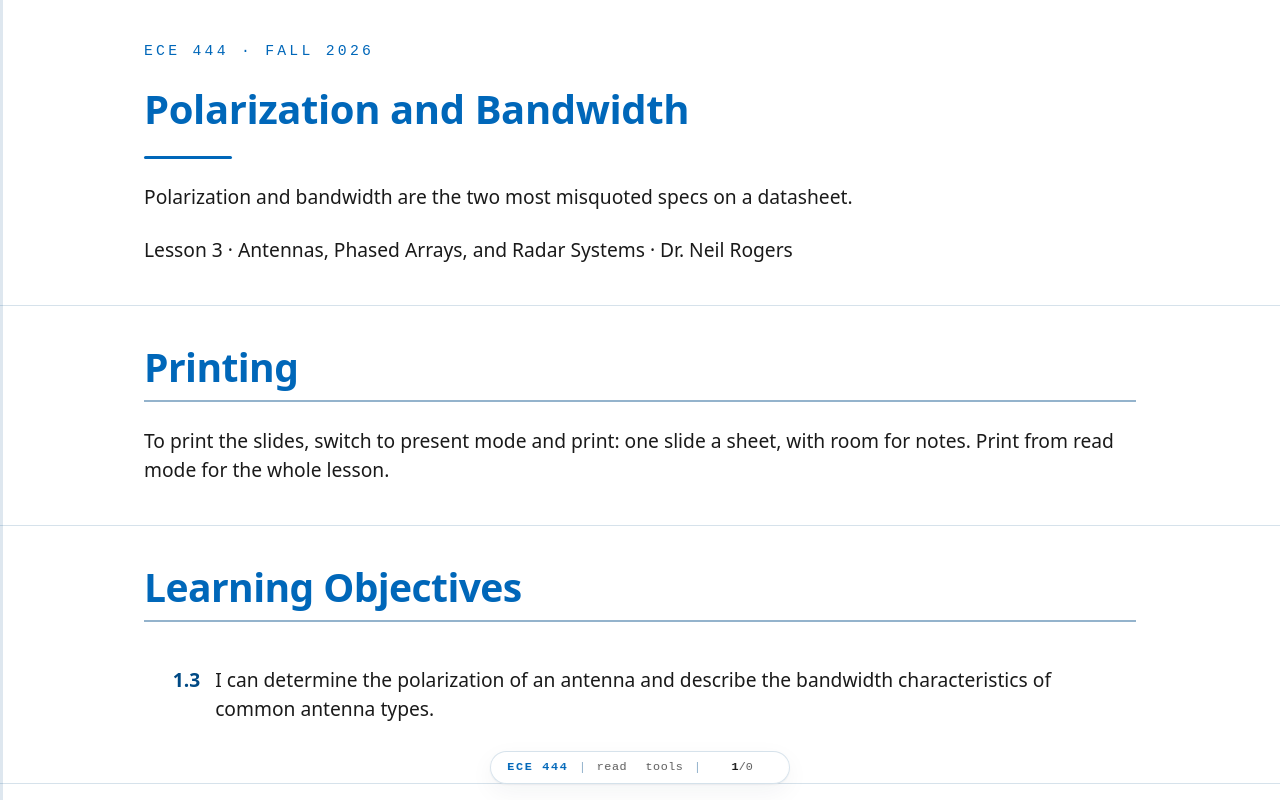

repository: livethisdream/ece444 · page: module01/L03-polarization-bandwidth/index.html · generator: jekyll

---
frame_view: true
---

# L3 - Polarization and Bandwidth

::::{frame}
:class: title-frame

<div class="course-mark">ECE 444 · Fall 2026</div>

<h1 class="frame-title">Polarization and Bandwidth</h1>

<div class="title-rule"></div>

Polarization and bandwidth are the two most misquoted specs on a datasheet.

Lesson 3 · Antennas, Phased Arrays, and Radar Systems · Dr. Neil Rogers
::::

::::{frame} Printing
:class: read-only

To print the slides, switch to present mode and print: one slide a sheet,
with room for notes. Print from read mode for the whole lesson.
::::

::::{frame} Learning Objectives
<ol class="lo-list" style="--module: '1'; counter-reset: lo 2">
  <li>I can determine the polarization of an antenna and describe the bandwidth characteristics of common antenna types.</li>
</ol>
::::

::::{frame} Where we were
Lesson 2 handed you the terms of a link budget — directivity, gain, effective
aperture, Friis. Every one of them quietly assumed the two antennas were
polarization matched and operating at a single frequency. Today you pay for
both assumptions: **polarization** decides how much of an arriving wave an
antenna can see at all, and **bandwidth** decides over what span of frequencies
any of the datasheet numbers still hold. They are also the two most misquoted
specs on an antenna datasheet, and the last part of this lesson prices each
misquote in dB.
::::

::::{frame} Part 1: Polarization
::::

::::{frame} What polarization is
Fix a point in space and watch the tip of the electric field vector
$\mathbf{E}(t)$ trace a curve over one period. **That curve is the
polarization.**

If the tip moves back and forth along a line, the wave is **linearly
polarized**. If it traces a circle, the wave is **circularly
polarized**. If it traces an ellipse (the general case), the wave is
**elliptically polarized**. Those are the only three shapes on offer:

<img src="../../viz/img/L03-pol-states.svg"
     alt="Three polarization states: the tip of the electric field traces a line, a circle, or an ellipse over one period at a fixed point"
     style="max-width: 700px; width: 100%; display: block; margin: 1em auto;">

:::{depth}
Polarization matters because a receive antenna is only sensitive to the
component of the incident $\mathbf{E}$ that is aligned with its own
polarization. Everything else is thrown away.
:::
::::

::::{frame} Building any polarization from two linear components
You can write any plane wave propagating along $+\hat{z}$ as the sum of
two orthogonal linear components:

$$
\mathbf{E}(z, t)
= \hat{x} E_{x} \cos(\omega t - k z)
+ \hat{y} E_{y} \cos(\omega t - k z + \delta).
$$
::::

::::{frame} Three numbers fix the polarization completely
Three numbers fix the polarization completely: the amplitudes $E_{x}$
and $E_{y}$, and the relative phase $\delta$ between them.

| $E_{x}$, $E_{y}$ | $\delta$ | Polarization |
| :--- | :---: | :--- |
| $E_{y} = 0$ | — | Linear, along $\hat{x}$ |
| $E_{x} = 0$ | — | Linear, along $\hat{y}$ |
| $E_{x} = E_{y}$ | $0$ or $180^{\circ}$ | Linear, slant (45° or 135°) |
| $E_{x} = E_{y}$ | $-90^{\circ}$ | **Right-hand** circular (RHCP) |
| $E_{x} = E_{y}$ | $+90^{\circ}$ | **Left-hand** circular (LHCP) |
| $E_{x} \ne E_{y}$, $\delta = \pm 90^{\circ}$ | | Elliptical, axes on $\hat{x}$ / $\hat{y}$ |
| Anything else | | Elliptical, tilted |
::::

::::{frame} Right or left hand?
**IEEE convention** — point your right thumb along the direction of
propagation. If the E-vector rotates in the direction your fingers
curl, it's right-hand polarized. Left-hand is the mirror image.
::::

::::{frame} From a line to an ellipse to a circle
:class: viz-frame

:::{depth}
Move the sliders for $E_{x}$, $E_{y}$, and phase $\delta$ (or hit a
preset) and watch the E-vector trace at a fixed $z$ change from a line
to an ellipse to a circle. The two component waveforms below the trace
show what each linear channel sees.
:::

<iframe src="../../viz/polarization-playground.html"
        width="100%" height="522"
        style="border: 1px solid #cddce9; border-radius: 6px;"
        loading="lazy"
        title="Polarization playground">
</iframe>
::::

::::{frame} Axial ratio
For the general elliptical case, the axial ratio is the ratio of the
major axis of the ellipse to the minor axis:

$$
\text{AR} = \frac{|E_{\text{maj}}|}{|E_{\text{min}}|}, \qquad
\text{AR} \ge 1.
$$
::::

::::{frame} The polarization ellipse
Those are the two lengths marked on the ellipse below, along with the
tilt of the ellipse in the transverse plane:

<img src="../../viz/img/L03-axial-ratio.svg"
     alt="The polarization ellipse with its major and minor axes and its tilt angle; the axial ratio is the ratio of the two axes"
     style="max-width: 700px; width: 100%; display: block; margin: 1em auto;">
::::

::::{frame} A "CP antenna" is really a nearly-CP antenna
In dB: $\text{AR}_{\text{dB}} = 20 \log_{10}(\text{AR})$.

- $\text{AR} = 1$ (0 dB) — pure **circular** polarization.
- $\text{AR} \to \infty$ ($\infty$ dB) — pure **linear** polarization.
- Everything else is elliptical, with $1 < \text{AR} < \infty$.

A "CP antenna" is really a nearly-CP antenna. Real specs read something
like **"AR ≤ 3 dB across the operating band."** Read that carefully: it
does *not* mean the antenna is never worse than 3 dB down. It means the
power a linear antenna recovers **swings over a 3 dB range** as you
rotate it — between $-1.8$ and $-4.8$ dB, rather than sitting at the
flat $-3$ dB an ideal circular wave would give. Part 3 derives those two
numbers.
::::

::::{frame} Worked example — axial ratio of a measured wave
:::{admonition} Worked example — axial ratio of a measured wave
:class: tip
You measure a wave traveling along $+\hat{z}$:

$$
\mathbf{E}(z, t) = \hat{x}\ 3 \cos(\omega t - k z)
+ \hat{y}\ \cos(\omega t - k z - 90^{\circ}).
$$

Read off the three numbers that decide everything: $E_{x} = 3$,
$E_{y} = 1$, and $\delta = -90^{\circ}$. The phase is $-90^{\circ}$, so
the wave is **right-hand** polarized. The amplitudes are unequal, so it
is **elliptical** rather than circular, with the ellipse axes lying
along $\hat{x}$ and $\hat{y}$ (the second-to-last row of the table
above). The major axis is the larger amplitude and the minor axis the
smaller:
:::
::::

::::{frame} Worked example — right-hand elliptical
:::{admonition} Worked example — right-hand elliptical
:class: tip
$$
\text{AR} = \frac{3}{1} = 3,
\qquad
\text{AR}_{\text{dB}} = 20 \log_{10} 3 \approx 9.5\ \text{dB}.
$$

So the wave is right-hand elliptical — and it would miss an
"AR ≤ 3 dB" circular spec badly. At 9.5 dB it is much closer to linear
than to circular, which is exactly what you would guess from a 3:1
amplitude imbalance.
:::
::::

::::{frame} Polarization loss factor (PLF)
When a wave with polarization $\hat{\rho}_{\text{w}}$ arrives at an
antenna with polarization $\hat{\rho}_{\text{a}}$, the fraction of
incident power the antenna captures is the **polarization loss factor**:

$$
\text{PLF} = |\hat{\rho}_{\text{w}} \cdot \hat{\rho}_{\text{a}}^{*}|^{2}.
$$

The unit vectors are complex when either wave is not purely linear —
that dot product hides the phase relationship between $E_{x}$ and
$E_{y}$.
::::

::::{frame} PLF cheat sheet
Five cases you should know cold:

| Wave | Antenna | PLF | PLF (dB) |
| :--- | :--- | :---: | :---: |
| Linear ($\hat{x}$) | Linear ($\hat{x}$) | 1 | 0 dB — co-polarized |
| Linear ($\hat{x}$) | Linear ($\hat{y}$) | 0 | $-\infty$ dB — cross-polarized |
| Linear (any) | RHCP or LHCP | 0.5 | $-3$ dB |
| RHCP | RHCP | 1 | 0 dB |
| RHCP | LHCP | 0 | $-\infty$ dB — sense mismatch |

Every row here assumes *perfect* circular polarization. Datasheets spec real "CP"
hardware at AR ≤ 3 dB, which moves several of these numbers
substantially; Part 3 prices the difference.
::::

::::{frame} Two linear antennas tilted by angle ψ
For two linear antennas tilted by angle $\psi$ relative to each
other, $\text{PLF} = \cos^{2}\psi$ — this is why aligning your
handheld radio matters. (The tilt gets its own symbol $\psi$ because
$\theta$ is already spoken for as the polar angle.)
::::

::::{frame} Polarization loss factor against tilt angle
The curve is gentle near alignment and brutal near $90^{\circ}$:

<img src="../../viz/img/L03-plf-cos2.svg"
     alt="Polarization loss factor against tilt angle between two linear antennas, falling as cosine squared from 1 at 0 degrees to 0 at 90 degrees, with the 0 dB, minus 3 dB, and minus infinity dB points marked"
     style="max-width: 700px; width: 100%; display: block; margin: .25em auto;">

:::{depth}
Thirty degrees of misalignment costs about a decibel; the last ten
degrees before broadside costs everything.
:::
::::

::::{frame} Worked example — pricing two everyday mismatches (GPS and a linear whip)
:::{admonition} Worked example — pricing two everyday mismatches (GPS and a linear whip)
:class: tip
A GPS satellite transmits RHCP; your receiver is a plain
linear whip. This is the third row of the table — a linear antenna
recovers half the power in any circular wave, whatever its orientation:

$$
\text{PLF} = |\hat{\rho}_{\text{w}} \cdot \hat{\rho}_{\text{a}}^{*}|^{2}
= 0.5,
\qquad
10 \log_{10}(0.5) = -3\ \text{dB}.
$$

Half the incident power is thrown away and no amount of turning the whip
recovers it. That fixed 3 dB loss comes with the rotation-immunity
described in the next section.
:::
::::

::::{frame} Worked example — pricing two everyday mismatches (two linear antennas)
:::{admonition} Worked example — pricing two everyday mismatches (two linear antennas)
:class: tip
Now put linear antennas on *both* ends: a base-station dipole is
vertical, and the handheld talking to it is tilted $\psi = 30^{\circ}$
off vertical. Here the $\cos^{2}\psi$ rule applies:

$$
\text{PLF} = \cos^{2}(30^{\circ}) = 0.75,
\qquad
10 \log_{10}(0.75) \approx -1.25\ \text{dB},
$$

a mild loss. Tilt the handheld all the way to horizontal and
$\cos^{2}(90^{\circ}) = 0$ — in principle the link dies completely. In
practice it does not quite: multipath scatters some energy back into the
orthogonal polarization, so a real cross-polarized null bottoms out
somewhere around $-20$ dB rather than at zero.
:::
::::

::::{frame} The E-vector traces a helix as the wave propagates
:class: viz-frame

:::{depth}
The E-vector doesn't just rotate at a point — it traces a *helix* as
the wave propagates. Toggle RHCP / LHCP to see the corkscrew flip
handedness. The blue and red shadows on the back walls are the
component sinusoids $E_{x}(z, t)$ and $E_{y}(z, t)$.
:::

<iframe src="../../viz/cp-helix.html"
        width="100%" height="471"
        style="border: 1px solid #cddce9; border-radius: 6px;"
        loading="lazy"
        title="Circular polarization helix">
</iframe>
::::

::::{frame} Why satellite and GPS links use circular polarization
Faraday rotation in the ionosphere rotates the plane of a linearly
polarized wave by an unpredictable angle as it passes through — so a
purely linear satellite downlink would fade in and out as ionospheric
conditions changed. Circular polarization, by contrast, is invariant
under rotation about the propagation axis (a rotated circle is still a
circle), so CP dodges the problem entirely. Cost: a fixed 3 dB penalty
when either end is only linear.

The same argument applies whenever the receiver's orientation isn't
fixed — cubesats tumble, handhelds rotate, aircraft bank.
::::

::::{frame} Part 2: Bandwidth
::::

::::{frame} An antenna has multiple bandwidths
An antenna has multiple bandwidths, one for each parameter you care
about:

- **Impedance bandwidth** — range of frequencies over which the
  antenna is well matched to its feed (usually VSWR ≤ 2, i.e.
  $|\Gamma| \le 1/3$, or return loss (RL) ≥ 9.5 dB). This is the most
  common definition and the one meant by an unqualified "bandwidth."
- **Pattern bandwidth** — range where the radiation pattern (gain,
  beamwidth, sidelobe level) stays within spec.
- **Polarization bandwidth** — range where axial ratio stays below a
  threshold, typically 3 dB.
::::

::::{frame} The three don't have to coincide
The three don't have to coincide. You can match a patch antenna over
a wider band than it produces good CP, so its polarization bandwidth
is narrower than its impedance bandwidth. Stack the three bands against
frequency and the antenna is only usable where all of them overlap:

<img src="../../viz/img/L03-bandwidth-intersection.svg"
     alt="Three spec bands plotted against frequency — a wide impedance bandwidth, a narrower pattern bandwidth, and a narrower still axial-ratio bandwidth — with the usable band marked where all three overlap"
     style="max-width: 700px; width: 100%; display: block; margin: 1em auto;">
::::

::::{frame} Quote the widest bar and you have quoted the impedance bandwidth
Quote the widest bar and you have quoted the impedance bandwidth. Quote
the overlap and you have quoted something a system can actually use.
::::

::::{frame} Fractional and ratio bandwidth
Report bandwidth as a *fraction* of the center frequency, not just Hz:

$$
\text{FBW} = \frac{f_{H} - f_{L}}{f_{c}}, \qquad
f_{c} = \frac{f_{H} + f_{L}}{2}.
$$

100 MHz means very different things at 500 MHz and at 50 GHz.

For wideband antennas the more useful figure is the **ratio bandwidth** (RBW):

$$
\text{RBW} = \frac{f_{H}}{f_{L}}.
$$
::::

::::{frame} Narrowband, broadband, ultra-wideband
Rough categories:

- **Narrowband** — FBW $\lesssim 5\%$. Resonant antennas: patches,
  small loops, dielectric resonator antennas.
- **Broadband** — FBW $5\%$–$50\%$. Dipoles, slots, horns, most
  practical designs.
- **Ultra-wideband (UWB)** — RBW $\ge 2{:}1$, which is the same bar as
  FBW $\ge 67\%$ with the definitions above. Log-periodic, spiral,
  Vivaldi/TSA, biconical.

That 2:1 bar is this course's working definition of "ultra-wideband," and
it is a demanding one. The FCC's regulatory definition is a separate and
much looser test: a UWB emission is one whose fractional bandwidth is at
least $0.20$ **or** whose absolute bandwidth is at least 500 MHz. An
antenna can satisfy the FCC and still be nowhere near 2:1.
::::

::::{frame} Size limits bandwidth
There is no free lunch. The **Chu-Harrington bound** ties minimum
antenna Q to the smallest sphere that encloses the antenna:

$$
Q \gtrsim \frac{1}{(ka)^{3}} + \frac{1}{ka},
\qquad
\text{FBW} \approx \frac{1}{Q}
$$

where $a$ is the sphere radius and $k = 2\pi/\lambda$. The bandwidth
form is the **half-power** one: $\text{FBW} \approx 1/Q$ is the fraction
of the center frequency over which a single resonance stays within 3 dB.
At the tighter bar we usually quote a match to, VSWR $\le s$, the same
$Q$ buys less band —
$\text{FBW} \approx (s-1)/(Q\sqrt{s})$, or $\approx 0.71/Q$ at
$s = 2$. Same physics, a factor of about $1.4$ apart, and worth
knowing which one a datasheet has used.
::::

::::{frame} Minimum Q against electrical size
<img src="../../viz/img/L03-chu-q-vs-ka.svg"
     alt="Minimum antenna Q against electrical size ka, rising steeply below ka equal to 1, with the corresponding approximate fractional bandwidth on the right axis"
     style="max-width: 700px; width: 100%; display: block; margin: .25em auto;">
::::

::::{frame} The knee sits at ka = 1
The knee sits at $ka = 1$ — an antenna that just fills a sphere of
radius $\lambda/2\pi$, where $Q \approx 2$. To the left of it the curve
turns nearly vertical: that $1/(ka)^{3}$ term means halving the size
octuples the minimum $Q$. Small antennas (small $ka$) inevitably have
high $Q$ and narrow bandwidth.

:::{depth}
This is
why AM broadcast receivers use physically small ferrite-loaded loops
and get by with narrow bandwidth, while a WiFi router's antenna is
already close to $\lambda/2$ and can afford tens of percent bandwidth.
:::
::::

::::{frame} You can beat the bound — but only by adding loss
You *can* beat the bound — but only by adding **loss**. Resistive
loading damps the resonance and widens the band, and the wasted power
comes straight out of gain. The bound constrains the lossless case; it
never promised you could not build a bad antenna with a wide match.
::::

::::{frame} Resonant antennas
An antenna's bandwidth depends less on its material than on what the
current does when it reaches the end of the structure.

**Resonant antennas.** The current travels out along the structure,
reflects off the open end, and travels back. Forward and reflected
waves add to a **standing wave**, and the antenna radiates efficiently
only when its length fits that standing-wave pattern — near
$\ell \approx \lambda/2$. Move away in frequency and the pattern no
longer fits: the input reactance climbs, the match collapses, and the
band ends. One resonance buys one narrow band. Patches, half-wave
dipoles, and slots all work this way.
::::

::::{frame} Traveling-wave and self-scaling antennas
**Traveling-wave antennas.** Here the current is gone before it can
come back — radiated away as it travels, or dumped into a resistive
termination at the far end. With little or no reflected wave there is
no standing wave and no sharp resonance, and with no resonance to fall
out of, the useful band is wide. Vivaldi (tapered-slot) antennas,
axial-mode helices, and terminated long-wire and rhombic antennas are
the usual examples.

**Self-scaling antennas.** A third route to a wide band: build the
structure as a scaled copy of itself, so that at every frequency *some*
section of it is the right electrical size. That section is the active
region, and it slides along the antenna as frequency changes.
Log-periodics and spirals are the classic cases.
::::

::::{frame} Key point
:::{callout}
"Resonant" returns in L4 meaning something narrower — the frequency at
which $X_{\text{in}} = 0$ and the input impedance is purely real. The
two senses connect: a resonant *structure* is one you operate at
that frequency, which is exactly why it is narrowband.
:::

Module 2 takes these families apart one at a time, starting with the
simple resonant antennas in L7.
::::

::::{frame} Bandwidth by Antenna Type
| Antenna | Typical FBW | Application |
| :--- | :---: | :--- |
| Patch (single element) | 1 – 5% | GPS, cell handsets, tags |
| Dipole (λ/2) | 8 – 15% | Broadcast, generic |
| Slot antenna | 5 – 10% | Aircraft skins |
| Horn (standard gain) | 30 – 50% | Test ranges, feeds |
::::

::::{frame} Bandwidth by Antenna Type — the wideband families
| Antenna | Typical FBW | Application |
| :--- | :---: | :--- |
| Log-periodic | 10:1 RBW | Broadband probing |
| Spiral | 10:1+ | Electronic warfare, DF |
| Vivaldi / TSA | 10:1+ | UWB radar, phased arrays |
| Biconical | 3:1+ | EMC testing |

:::{depth}
The rule of thumb, restated: **resonant antennas are narrowband;
traveling-wave and self-scaling antennas are wideband.** Every row of
the table is an instance of it — a patch has one resonant length and
only works near it, while a log-periodic looks the same electrical size
at every frequency in its band.
:::
::::

::::{frame} Part 3: Reading a datasheet — the two most misquoted specs
This lesson opened with a claim — that polarization and bandwidth are the
two most misquoted specs on an antenna datasheet. Here is the evidence.
None of what follows is a lie on the vendor's part. Each is a defensible
reading of a real measurement, which is precisely why these survive all
the way to a design review.
::::

::::{frame} Misquote 1 — whose right hand?
The handedness convention introduced above is the **IEEE** one: point
your right thumb along the direction of propagation. There is a second
convention in wide use.

| Convention | Observer faces | Used by |
| :--- | :--- | :--- |
| **IEEE** | *Along* propagation — the wave travels away from you | Antenna engineering, radar, this course |
| **Optics / physics** | *Toward* the source — the wave comes at you | Optics, remote sensing, some older European sources |
::::

::::{frame} Same physical wave, opposite name
The two label the *same physical wave* with *opposite* handedness. A part
sold as "RHCP" under the optics convention is IEEE **LHCP**. Order its
mate on the strength of the label and you have designed in a sense
mismatch — which, per the PLF table above, is the one polarization error
that takes the whole link rather than a few dB of it.

There is no clever fix, only a procedural one: on any CP datasheet,
confirm which way the observer is facing before you commit to the other
end of the link.
::::

::::{frame} Misquote 2 — "circularly polarized" at what axial ratio?
The PLF table above is the idealized one — it assumes perfect circular
polarization, AR = 0 dB. Real hardware is sold as "circular" at
AR ≤ 3 dB, and parts marketed as circular at 6 dB are not hard to find.
It is worth knowing exactly what that costs.
::::

::::{frame} The polarization vector of a real CP antenna
Work in the basis of the ellipse's own major and minor axes. An antenna
with axial ratio $A$ (linear, $\ge 1$) has polarization unit vector

$$
\hat{\rho}_{\text{a}}
= \frac{A \hat{u}_{\text{maj}} + j \hat{u}_{\text{min}}}{\sqrt{A^{2}+1}},
$$

:::{depth}
where the $+j$ makes the minor-axis component lag the major-axis one,
which under the IEEE convention of Part 1 is one specific sense — take
it as left-hand here; only the *relative* sign of the two $j$ terms
matters for everything below.
:::
::::

::::{frame} PLF as a function of orientation
A linearly polarized wave arriving at angle $\psi$ from the major axis is
$\hat{\rho}_{\text{w}} = \cos\psi \hat{u}_{\text{maj}} +
\sin\psi \hat{u}_{\text{min}}$. Then

$$
\text{PLF}(\psi)
= |\hat{\rho}_{\text{w}} \cdot \hat{\rho}_{\text{a}}^{*}|^{2}
= \frac{A^{2}\cos^{2}\psi + \sin^{2}\psi}{A^{2}+1}.
$$

This single expression contains three rows of the earlier table. Set
$A = 1$ (perfect CP) and it collapses to $1/2$ for *every* $\psi$ — the
fixed $-3$ dB, independent of orientation. Let $A \to \infty$ (perfectly
linear) and it becomes $\cos^{2}\psi$, the two-linear-antennas rule.
::::

::::{frame} The captured power swings between two limits
In between, the captured power swings with orientation between

$$
p_{\max} = \frac{A^{2}}{A^{2}+1}
\qquad\text{and}\qquad
p_{\min} = \frac{1}{A^{2}+1},
$$
::::

::::{frame} Their ratio is what matters
the powers in the major and minor axes respectively — note that
$p_{\max} + p_{\min} = 1$, as it must be. Their ratio is what matters:

$$
\frac{p_{\max}}{p_{\min}} = A^{2}
\qquad\Longrightarrow\qquad
10\log_{10}\left(\frac{p_{\max}}{p_{\min}}\right)
= 20\log_{10} A
= \text{AR}_{\text{dB}}.
$$
::::

::::{frame} Key point
:::{callout}
The peak-to-null swing in received power, expressed in dB, **equals the
axial ratio in dB**. A "3 dB CP" antenna does not cost a flat 3 dB
against a linear antenna — it costs between 1.8 and 4.8 dB depending on
an orientation you usually do not control.
:::
::::

::::{frame} The same treatment prices the other idealization
The same treatment prices the *other* idealization. Two antennas of equal
axial ratio, opposite sense, major axes aligned, gives
$\hat{\rho}_{\text{b}} = (A \hat{u}_{\text{maj}} - j \hat{u}_{\text{min}})/\sqrt{A^{2}+1}$
and therefore

$$
\text{PLF}_{\text{cross}}
= \left| \frac{A^{2} - 1}{A^{2} + 1} \right|^{2}.
$$
::::

::::{frame} What 3 dB of axial ratio actually costs
At $A = 1$ this is zero — the $-\infty$ dB in the ideal table. At a real
3 dB axial ratio it is $-9.6$ dB. Collecting the numbers:

| Actual AR | Loss to a linear antenna | Worst-case opposite-sense rejection |
| :---: | :---: | :---: |
| 0 dB (ideal CP) | $-3.0$ dB, flat | $-\infty$ |
| 3 dB (the industry bar) | $-1.8$ to $-4.8$ dB | $-9.6$ dB |
| 6 dB (still sold as "circular") | $-1.0$ to $-7.0$ dB | $-4.5$ dB |

The lesson: the "infinite" cross-polarization rejection of opposite-sense
CP is worth about 10 dB in practice, and at 6 dB axial ratio it is worth
4.5 dB — essentially no isolation at all. Budget accordingly.
::::

::::{frame} Misquote 3 — "4% bandwidth" of what?
Recall that an antenna has impedance, pattern, and polarization
bandwidths, and that they need not coincide. A single quoted bandwidth
figure is nearly always the **impedance** bandwidth — generally the
**widest** of the three, and so the most flattering.
::::

::::{frame} The usable band is the intersection
Two further qualifications usually go unstated:

- **Threshold.** "Impedance bandwidth" means nothing until you state the VSWR
  bar. The same antenna is wider at VSWR ≤ 3 than at ≤ 1.5.
- **Scan angle.** Datasheets typically quote axial ratio **at boresight
  only**. It degrades off-axis, so a patch holding AR ≤ 3 dB on boresight
  may be well outside it at $\pm 45^{\circ}$ — exactly where a wide-beam
  GPS or telemetry antenna has to work.

The usable band is the **intersection** of all three bandwidths, over the
scan angles you actually operate at. A CP patch matched over 4% may hold
AR ≤ 3 dB over barely 1% of it, and only near boresight.
::::

::::{frame} How to read the spec properly
```{admonition} How to read the spec properly
:class: note
"Bandwidth" is underspecified until you have said *which* bandwidth, *at
what threshold*, and *over what scan angle*. Ask all three.
```
::::

::::{frame} Summary — polarization
| Symbol / idea | What it is | Number to remember |
| :--- | :--- | :--- |
| Polarization | The curve the tip of $\mathbf{E}$ traces at a fixed point | Fixed by three numbers: $E_{x}$, $E_{y}$, $\delta$ |
| $\text{AR}$ | Major axis over minor axis of the polarization ellipse | 0 dB = pure CP, $\infty$ dB = pure linear; hardware sells at $\le 3$ dB |
| $\text{PLF}$ | Fraction of incident power a mismatched polarization lets through | $\text{PLF} = \lvert\hat{\rho}_{\text{w}} \cdot \hat{\rho}_{\text{a}}^{*}\rvert^{2}$; $\cos^{2}\psi$ for two linears |
::::

::::{frame} Summary — the misquotes
| Symbol / idea | What it is | Number to remember |
| :--- | :--- | :--- |
| CP against a linear antenna | Ideal CP is orientation-blind; real CP is not | $-3$ dB flat at AR = 0 dB; $-1.8$ to $-4.8$ dB at AR = 3 dB |
| Wrong circular sense | The "infinite" cross-pol rejection is finite in hardware | $-9.6$ dB at AR = 3 dB, $-4.5$ dB at AR = 6 dB |
| Handedness | IEEE faces along propagation, optics faces the source | Opposite labels for the same wave — confirm before you order the mate |
::::

::::{frame} Summary — bandwidth
| Symbol / idea | What it is | Number to remember |
| :--- | :--- | :--- |
| The three bandwidths | Impedance, pattern, polarization; the usable band is their intersection | $\text{FBW} = (f_{H} - f_{L})/f_{c}$, at VSWR $\le 2$ unless stated |
| Chu-Harrington bound | Minimum $Q$ set by the smallest enclosing sphere | $\text{FBW} \approx 1/Q$ (half-power), $\approx 0.71/Q$ at VSWR $\le 2$; knee at $ka = 1$, $Q \approx 2$ |
| Antenna families | Resonant narrow, traveling-wave and self-scaling wide | Patch 1–5%, dipole 8–15%, horn 30–50%, spiral and Vivaldi 10:1 |
::::

::::{frame} Practice
:class: doc-links

- <a class="doc-link" href="../../practice/ECE444_L03_Practice_blank.pdf" target="_blank" rel="noopener">Problem set (PDF)</a>
- <a class="doc-link doc-key" href="../../practice/ECE444_L03_Practice_SOLUTIONS.pdf" target="_blank" rel="noopener">Solutions (PDF)</a>
::::

::::{frame} Where this is going
Lesson 4 takes the impedance side of the story apart. Bandwidth was
defined here as the span over which the match holds; next lesson you see
what sets that match in the first place — input impedance, $S_{11}$, feed
lines, and baluns — and how the return-loss curve *defines* the impedance
bandwidth we have been quoting. Everything narrowband about a resonant
antenna shows up there as a reactance sweeping through zero.

Polarization keeps coming back. In Module 3 an array inherits the
polarization of its elements, so a linearly polarized element in a
circularly polarized array is a mistake you pay for at the system level;
in Module 4 radars exploit polarization deliberately, alternating H and V
pulses to read a target's scattering matrix. Before Lesson 4, read the
assigned sections on **input impedance, feed lines, and baluns**, and
come ready to say what a "50 Ω antenna" actually means and why a dipole
fed by coax needs a balun.
::::
